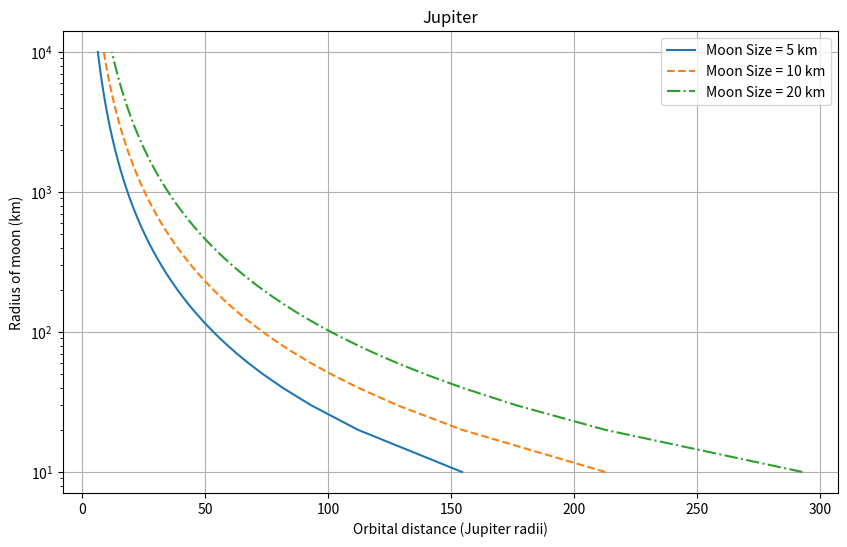

The matplotlib source for this figure:
import numpy as np
import matplotlib.pyplot as plt

# this is a simple python translation of the script 'mass_planet.pro', done by ChatGPT.
# As I see it, it almost correctly reproduces the sub-figures of figure 1 of the 2019 submoon paper.
# Haven't had the time yet to correct this script.
# This python file contains some examples for values of Q. I think Grant knows the parameter ranges
# better than me

# Constants
kmcm = 1e5
yearsec = 3.154e7
G = 6.67e-8

# Solar System data
rearthkm = 6378.  # km
rearth = 6378. * kmcm  # km
mearth = 5.974e27

Mmars = 0.107 * mearth
Rmars = 0.53 * rearth

Mluna = 0.012 * mearth
Rluna = 0.273 * rearth

mpsyche = 2.72e22
rpsyche = 113. * kmcm

mvesta = 2.589e23  # g
rvesta = 262.7 * kmcm

mceres = 1.5e-4 * mearth
rceres = 473. * kmcm

Mjup = 317.8 * mearth
Rjup = 69911. * kmcm

Msat = 95.16 * mearth
Rsat = 58232. * kmcm

Mnep = 17.15 * mearth
Rnep = 24622. * kmcm

Mura = 14.54 * mearth
Rura = 25362. * kmcm

MK1625 = 4. * Mjup
RK1625 = 11.4 * rearth

# Define age of system
T = 4.6e9 * yearsec  # 5 Gyr

# Stability parameter (in fraction of Hill radius; Domingos et al)
f = 0.4895

# Define moon-of-moon properties
rhomm = 2.
Rmma = 5.0 * kmcm
Mmma = (4. / 3.) * np.pi * rhomm * (Rmma) ** 3  # grams

Rmmb = 10. * kmcm
Mmmb = (4. / 3.) * np.pi * rhomm * (Rmmb) ** 3  # grams

Rmmc = 20. * kmcm
Mmmc = (4. / 3.) * np.pi * rhomm * (Rmmc) ** 3  # grams

Rmmd = 500.0 * kmcm
Mmmd = (4. / 3.) * np.pi * rhomm * (Rmmd) ** 3  # grams

# Jupiter
rhomoon = 2.5
k2p = 0.25
Qmoon = 100.
Rmoon = np.arange(1001) * 10. * kmcm
Mmoon = (4. / 3.) * np.pi * rhomoon * (Rmoon) ** 3  # grams
Mplan = Mjup

acrita = (1. / f) * (3. * Mplan * (13. / 2. * Mmma * (3. * k2p * T * Rmoon ** 5 * np.sqrt(G) / (Mmoon ** (8. / 3.) * Qmoon))) ** (6. / 13.)) ** (1 / 3.)
acritb = (1. / f) * (3. * Mplan * (13. / 2. * Mmmb * (3. * k2p * T * Rmoon ** 5 * np.sqrt(G) / (Mmoon ** (8. / 3.) * Qmoon))) ** (6. / 13.)) ** (1 / 3.)
acritc = (1. / f) * (3. * Mplan * (13. / 2. * Mmmc * (3. * k2p * T * Rmoon ** 5 * np.sqrt(G) / (Mmoon ** (8. / 3.) * Qmoon))) ** (6. / 13.)) ** (1 / 3.)

plt.figure(figsize=(10, 6))
plt.plot(acrita / Rjup, Rmoon / kmcm, label='Moon Size = 5 km', linestyle='-')
plt.plot(acritb / Rjup, Rmoon / kmcm, label='Moon Size = 10 km', linestyle='--')
plt.plot(acritc / Rjup, Rmoon / kmcm, label='Moon Size = 20 km', linestyle='-.')
plt.xlabel('Orbital distance (Jupiter radii)')
plt.ylabel('Radius of moon (km)')
plt.title('Jupiter')
plt.legend()
plt.yscale('log')
plt.grid(True)
plt.show()
